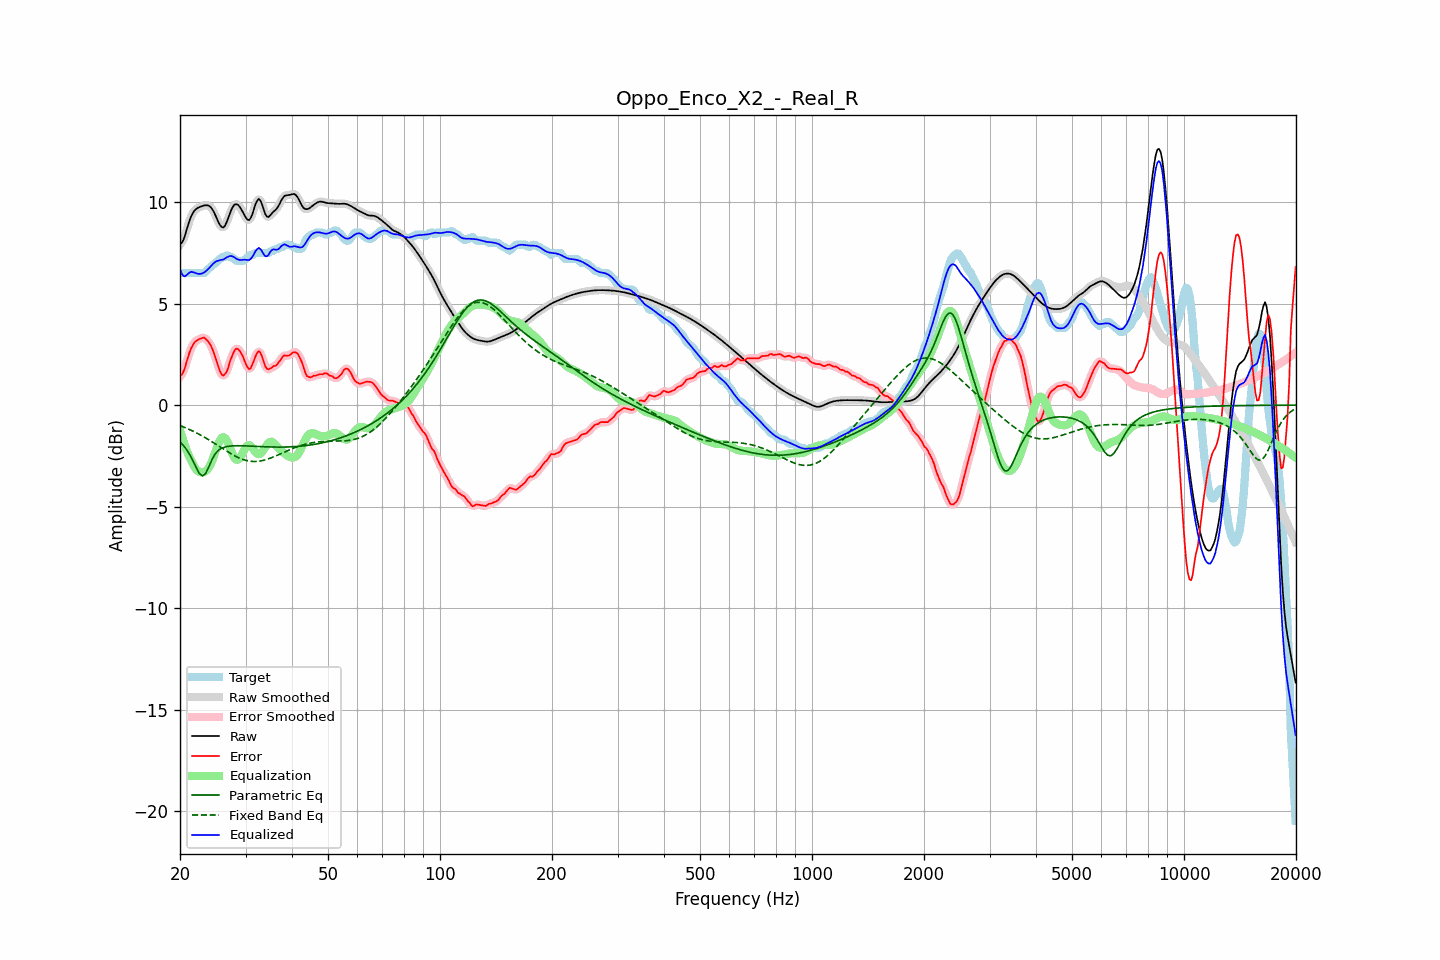

The file beside this chart, header and first rows:
frequency, raw, error, smoothed, error_smoothed, equalization, parametric_eq, fixed_band_eq, equalized_raw, equalized_smoothed, target
20.00, 7.92, 1.42, 7.90, 1.40, -1.23, -1.81, -1.01, 6.70, 6.67, 6.50
20.20, 7.98, 1.49, 8.00, 1.50, -1.50, -1.90, -1.04, 6.49, 6.51, 6.50
20.40, 8.12, 1.62, 8.15, 1.65, -1.75, -1.98, -1.07, 6.37, 6.40, 6.50
20.61, 8.33, 1.83, 8.34, 1.84, -1.98, -2.08, -1.10, 6.34, 6.35, 6.50
20.81, 8.60, 2.10, 8.59, 2.09, -2.20, -2.18, -1.14, 6.40, 6.39, 6.50
21.02, 8.86, 2.36, 8.86, 2.36, -2.40, -2.31, -1.17, 6.47, 6.46, 6.50
21.23, 9.11, 2.61, 9.10, 2.60, -2.58, -2.43, -1.21, 6.54, 6.53, 6.50
21.44, 9.31, 2.81, 9.30, 2.81, -2.74, -2.58, -1.24, 6.57, 6.57, 6.50
21.66, 9.46, 2.96, 9.46, 2.96, -2.91, -2.74, -1.28, 6.55, 6.55, 6.50
21.87, 9.58, 3.08, 9.58, 3.08, -3.05, -2.90, -1.32, 6.53, 6.52, 6.50
22.09, 9.66, 3.16, 9.66, 3.16, -3.16, -3.07, -1.36, 6.49, 6.49, 6.50
22.31, 9.71, 3.21, 9.71, 3.21, -3.24, -3.22, -1.40, 6.47, 6.47, 6.50
22.54, 9.75, 3.25, 9.75, 3.25, -3.29, -3.36, -1.44, 6.46, 6.46, 6.50
22.76, 9.78, 3.28, 9.78, 3.29, -3.31, -3.43, -1.48, 6.47, 6.47, 6.50
22.99, 9.81, 3.31, 9.81, 3.31, -3.31, -3.49, -1.53, 6.49, 6.50, 6.50
23.22, 9.83, 3.33, 9.83, 3.31, -3.30, -3.43, -1.57, 6.54, 6.54, 6.51
23.45, 9.84, 3.26, 9.85, 3.26, -3.25, -3.36, -1.62, 6.59, 6.59, 6.58
23.69, 9.84, 3.18, 9.84, 3.19, -3.18, -3.20, -1.67, 6.66, 6.66, 6.66
23.92, 9.82, 3.09, 9.81, 3.09, -3.07, -3.03, -1.71, 6.74, 6.74, 6.73
24.16, 9.76, 2.97, 9.75, 2.96, -2.93, -2.85, -1.76, 6.83, 6.83, 6.79
24.40, 9.66, 2.79, 9.65, 2.79, -2.74, -2.67, -1.81, 6.91, 6.91, 6.87
24.65, 9.52, 2.59, 9.52, 2.59, -2.53, -2.53, -1.86, 6.99, 6.99, 6.94
24.89, 9.36, 2.36, 9.35, 2.36, -2.30, -2.39, -1.91, 7.05, 7.05, 7.00
25.14, 9.18, 2.12, 9.17, 2.11, -2.08, -2.30, -1.96, 7.10, 7.09, 7.06
25.39, 8.99, 1.86, 9.00, 1.86, -1.88, -2.22, -2.01, 7.11, 7.12, 7.13
25.65, 8.86, 1.64, 8.85, 1.65, -1.71, -2.17, -2.06, 7.14, 7.14, 7.21
25.91, 8.77, 1.49, 8.77, 1.51, -1.61, -2.12, -2.11, 7.16, 7.16, 7.28
26.16, 8.75, 1.45, 8.77, 1.46, -1.58, -2.09, -2.17, 7.17, 7.19, 7.30
26.43, 8.84, 1.53, 8.85, 1.51, -1.62, -2.06, -2.22, 7.22, 7.23, 7.31
26.69, 9.01, 1.63, 9.00, 1.66, -1.73, -2.05, -2.27, 7.28, 7.27, 7.37
26.96, 9.21, 1.85, 9.21, 1.86, -1.89, -2.03, -2.31, 7.31, 7.32, 7.36
27.23, 9.43, 2.13, 9.43, 2.10, -2.09, -2.02, -2.36, 7.34, 7.34, 7.30
27.50, 9.63, 2.33, 9.63, 2.34, -2.29, -2.01, -2.41, 7.34, 7.34, 7.30
27.77, 9.78, 2.54, 9.78, 2.55, -2.47, -2.01, -2.45, 7.31, 7.31, 7.24
28.05, 9.88, 2.70, 9.87, 2.69, -2.61, -2.00, -2.50, 7.28, 7.27, 7.19
28.33, 9.90, 2.78, 9.90, 2.77, -2.69, -2.00, -2.54, 7.21, 7.22, 7.12
28.62, 9.87, 2.77, 9.87, 2.76, -2.69, -2.00, -2.58, 7.18, 7.17, 7.10
28.90, 9.78, 2.68, 9.78, 2.69, -2.63, -2.00, -2.61, 7.15, 7.15, 7.10
29.19, 9.66, 2.56, 9.66, 2.57, -2.51, -2.00, -2.64, 7.15, 7.15, 7.10
29.48, 9.52, 2.42, 9.52, 2.40, -2.36, -2.00, -2.67, 7.16, 7.16, 7.10
29.78, 9.37, 2.23, 9.37, 2.22, -2.20, -2.01, -2.70, 7.16, 7.16, 7.14
30.08, 9.23, 2.02, 9.23, 2.02, -2.07, -2.01, -2.72, 7.16, 7.15, 7.21
30.38, 9.13, 1.86, 9.14, 1.86, -1.99, -2.01, -2.74, 7.14, 7.15, 7.27
30.68, 9.11, 1.77, 9.13, 1.79, -1.97, -2.02, -2.75, 7.14, 7.16, 7.34
30.99, 9.22, 1.82, 9.22, 1.84, -2.01, -2.02, -2.77, 7.20, 7.21, 7.40
31.30, 9.40, 2.00, 9.41, 1.99, -2.10, -2.02, -2.77, 7.30, 7.31, 7.40
31.61, 9.65, 2.19, 9.65, 2.20, -2.21, -2.03, -2.78, 7.44, 7.44, 7.45
31.93, 9.91, 2.41, 9.89, 2.41, -2.32, -2.03, -2.78, 7.59, 7.58, 7.50
32.24, 10.07, 2.57, 10.07, 2.57, -2.39, -2.04, -2.77, 7.68, 7.68, 7.50
32.57, 10.16, 2.66, 10.13, 2.63, -2.42, -2.04, -2.76, 7.74, 7.72, 7.50
32.89, 10.08, 2.58, 10.07, 2.57, -2.39, -2.04, -2.75, 7.69, 7.67, 7.50
33.22, 9.89, 2.39, 9.89, 2.39, -2.32, -2.05, -2.74, 7.57, 7.57, 7.50
33.55, 9.65, 2.15, 9.65, 2.15, -2.21, -2.05, -2.72, 7.44, 7.44, 7.50
33.89, 9.42, 1.92, 9.44, 1.94, -2.08, -2.05, -2.70, 7.33, 7.36, 7.50
34.23, 9.30, 1.80, 9.31, 1.81, -1.96, -2.06, -2.67, 7.33, 7.34, 7.50
34.57, 9.26, 1.76, 9.28, 1.76, -1.87, -2.06, -2.65, 7.39, 7.41, 7.50
34.92, 9.34, 1.80, 9.33, 1.79, -1.81, -2.06, -2.62, 7.53, 7.52, 7.54
35.27, 9.43, 1.83, 9.42, 1.84, -1.80, -2.06, -2.59, 7.63, 7.61, 7.60
35.62, 9.52, 1.92, 9.51, 1.89, -1.85, -2.07, -2.56, 7.67, 7.66, 7.60
35.97, 9.58, 1.93, 9.59, 1.93, -1.92, -2.07, -2.52, 7.66, 7.66, 7.65
... 635 more rows
